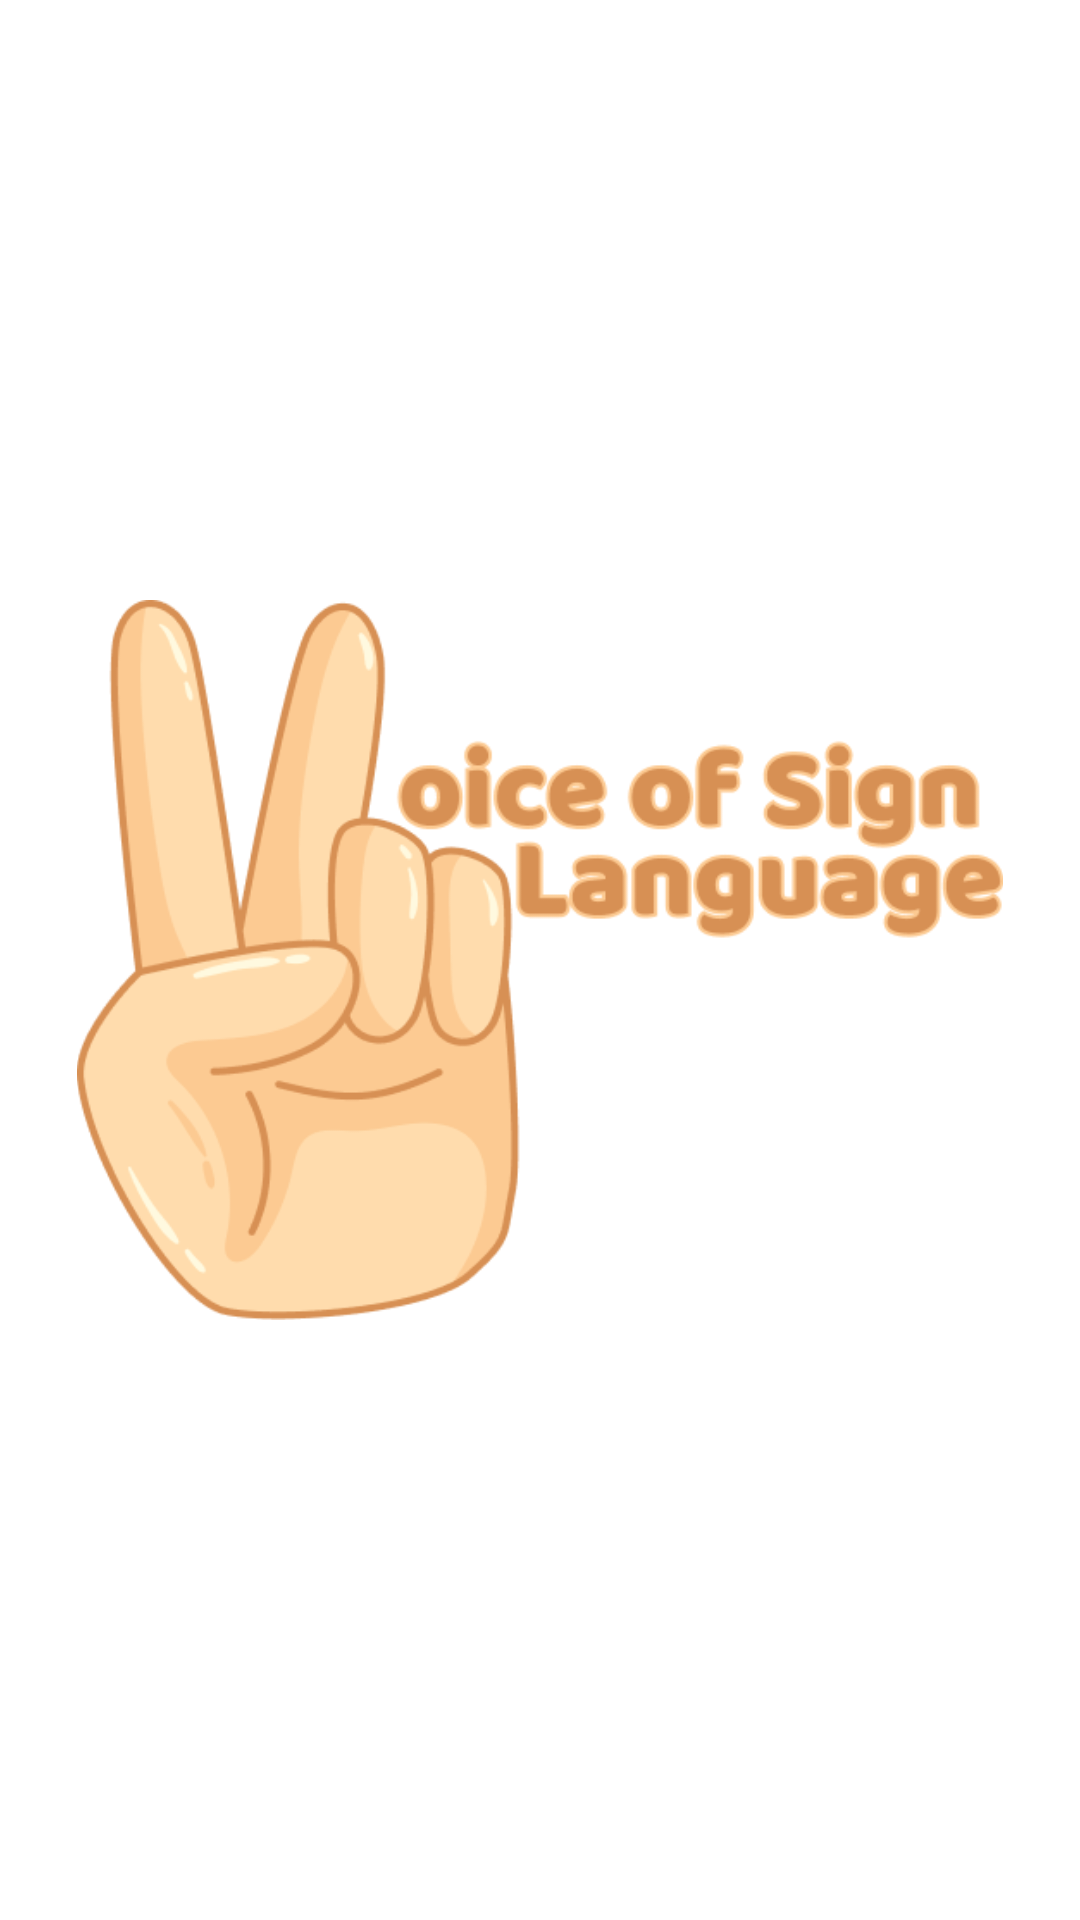

The Android layout XML behind this screen, and the referenced resources:
<!-- AndroidManifest.xml: application theme Theme.VSL -->
<!-- res/layout/activity_onboarding.xml -->
<?xml version="1.0" encoding="utf-8"?>
<androidx.constraintlayout.motion.widget.MotionLayout xmlns:android="http://schemas.android.com/apk/res/android"
    xmlns:app="http://schemas.android.com/apk/res-auto"
    xmlns:tools="http://schemas.android.com/tools"
    android:layout_width="match_parent"
    android:layout_height="match_parent"
    android:background="@color/white"
    app:layoutDescription="@xml/activity_onboarding_scene"
    tools:context=".ui.onBoarding.OnBoardingActivity">

    <androidx.constraintlayout.utils.widget.ImageFilterView
        android:id="@+id/imageView"
        android:layout_width="0dp"
        android:layout_height="240dp"
        android:layout_marginStart="24dp"
        android:layout_marginEnd="24dp"
        app:layout_constraintBottom_toBottomOf="parent"
        app:layout_constraintEnd_toEndOf="parent"
        app:layout_constraintHorizontal_bias="0.5"
        app:layout_constraintStart_toStartOf="parent"
        app:layout_constraintTop_toTopOf="parent"
        app:layout_constraintVertical_bias="0.5"
        app:srcCompat="@drawable/logo_vsl2" />

    <ImageView
        android:id="@+id/logoMenu1"
        android:layout_width="0dp"
        android:layout_height="300dp"
        android:src="@drawable/onboarding1"
        app:layout_constraintBottom_toBottomOf="parent"
        app:layout_constraintStart_toEndOf="parent"
        app:layout_constraintTop_toTopOf="parent"
        app:layout_constraintVertical_bias="0.3" />

    <TextView
        android:id="@+id/titleMenu1"
        android:layout_width="0dp"
        android:layout_height="wrap_content"
        android:layout_marginTop="16dp"
        android:fontFamily="sans-serif-condensed-light"
        android:gravity="center_horizontal"
        android:text="@string/title_menu1"
        android:textColor="@color/black"
        android:textSize="16sp"
        android:textStyle="bold"
        app:layout_constraintEnd_toEndOf="@+id/logoMenu1"
        app:layout_constraintStart_toStartOf="@+id/logoMenu1"
        app:layout_constraintTop_toBottomOf="@+id/logoMenu1" />

    <ImageView
        android:id="@+id/logoMenu2"
        android:layout_width="0dp"
        android:layout_height="300dp"
        android:src="@drawable/onboarding2"
        app:layout_constraintBottom_toBottomOf="parent"
        app:layout_constraintTop_toTopOf="parent"
        app:layout_constraintVertical_bias="0.3"
        tools:layout_editor_absoluteX="411dp" />

    <TextView
        android:id="@+id/titleMenu2"
        android:layout_width="0dp"
        android:layout_height="wrap_content"
        android:layout_marginTop="16dp"
        android:fontFamily="sans-serif-condensed-light"
        android:gravity="center_horizontal"
        android:text="@string/title_menu2"
        android:textColor="@color/black"
        android:textSize="16sp"
        android:textStyle="bold"
        app:layout_constraintEnd_toEndOf="@+id/logoMenu2"
        app:layout_constraintStart_toStartOf="@+id/logoMenu2"
        app:layout_constraintTop_toBottomOf="@+id/logoMenu2" />

    <ImageView
        android:id="@+id/logoMenu3"
        android:layout_width="0dp"
        android:layout_height="300dp"
        android:src="@drawable/onboarding3"
        app:layout_constraintBottom_toBottomOf="parent"
        app:layout_constraintStart_toEndOf="parent"
        app:layout_constraintTop_toTopOf="parent"
        app:layout_constraintVertical_bias="0.3" />

    <TextView
        android:id="@+id/titleMenu3"
        android:layout_width="0dp"
        android:layout_height="wrap_content"
        android:layout_marginTop="16dp"
        android:fontFamily="sans-serif-condensed-light"
        android:gravity="center_horizontal"
        android:textColor="@color/black"
        android:textSize="16sp"
        app:layout_constraintEnd_toEndOf="@+id/logoMenu3"
        app:layout_constraintStart_toStartOf="@+id/logoMenu3"
        app:layout_constraintTop_toBottomOf="@+id/logoMenu3"
        android:text="@string/title_menu3" />

    <TextView
        android:id="@+id/descMenu3"
        android:layout_width="0dp"
        android:layout_height="wrap_content"
        android:layout_marginTop="8dp"
        android:fontFamily="sans-serif-condensed-light"
        android:gravity="center_horizontal"
        android:textColor="@color/black"
        android:textSize="16sp"
        android:textStyle="bold"
        app:layout_constraintEnd_toEndOf="@+id/titleMenu3"
        app:layout_constraintStart_toStartOf="@+id/titleMenu3"
        app:layout_constraintTop_toBottomOf="@+id/titleMenu3"
        android:text="@string/title_menu32" />

    <androidx.constraintlayout.utils.widget.ImageFilterView
        android:id="@+id/menu1"
        android:layout_width="30dp"
        android:layout_height="30dp"
        android:layout_marginStart="32dp"
        app:altSrc="@drawable/ic_circle_full_24"
        app:layout_constraintEnd_toStartOf="@+id/menu2"
        app:layout_constraintHorizontal_bias="0.5"
        app:layout_constraintStart_toStartOf="parent"
        app:layout_constraintTop_toBottomOf="parent"
        app:srcCompat="@drawable/ic_circle_24"
        app:tint="@color/blue" />

    <androidx.constraintlayout.utils.widget.ImageFilterView
        android:id="@+id/menu2"
        android:layout_width="30dp"
        android:layout_height="30dp"
        app:altSrc="@drawable/ic_circle_full_24"
        app:layout_constraintBottom_toBottomOf="@+id/menu1"
        app:layout_constraintEnd_toStartOf="@+id/menu3"
        app:layout_constraintHorizontal_bias="0.5"
        app:layout_constraintStart_toEndOf="@+id/menu1"
        app:srcCompat="@drawable/ic_circle_24"
        app:tint="@color/blue" />

    <androidx.constraintlayout.utils.widget.ImageFilterView
        android:id="@+id/menu3"
        android:layout_width="30dp"
        android:layout_height="30dp"
        app:altSrc="@drawable/ic_circle_full_24"
        app:layout_constraintBottom_toBottomOf="@+id/menu2"
        app:layout_constraintEnd_toStartOf="@+id/menu4"
        app:layout_constraintHorizontal_bias="0.5"
        app:layout_constraintStart_toEndOf="@+id/menu2"
        app:layout_constraintTop_toTopOf="@+id/menu2"
        app:layout_constraintVertical_bias="0.0"
        app:srcCompat="@drawable/ic_circle_24"
        app:tint="@color/blue" />

    <Button
        android:id="@+id/btn_sign_in"
        android:layout_width="wrap_content"
        android:layout_height="wrap_content"
        android:layout_marginEnd="32dp"
        android:layout_marginBottom="32dp"
        android:alpha="0"
        android:backgroundTint="@color/navi"
        android:text="@string/sign_in"
        android:textColor="@color/white"
        app:layout_constraintBottom_toTopOf="@+id/menu2"
        app:layout_constraintEnd_toEndOf="parent"
        app:layout_constraintStart_toStartOf="parent" />

    <Button
        android:id="@+id/btn_sign_up"
        android:layout_width="wrap_content"
        android:layout_height="wrap_content"
        android:layout_marginStart="32dp"
        android:layout_marginBottom="32dp"
        android:alpha="0"
        android:backgroundTint="@color/navi"
        android:text="@string/sign_up"
        android:textColor="@color/white"
        app:layout_constraintBottom_toTopOf="@+id/menu2"
        app:layout_constraintEnd_toEndOf="parent"
        app:layout_constraintStart_toStartOf="parent" />

</androidx.constraintlayout.motion.widget.MotionLayout>
<!-- resources referenced by this layout -->
<resources>
  <color name="black">#FF000000</color>
  <color name="blue">#50D8EC</color>
  <color name="navi">#0A2540</color>
  <color name="white">#FFFFFFFF</color>
  <!-- drawable ic_circle_24 (drawable) -->
  <vector xmlns:android="http://schemas.android.com/apk/res/android"
      android:width="24dp"
      android:height="24dp"
      android:viewportWidth="24"
      android:viewportHeight="24"
      android:tint="?attr/colorControlNormal">
  
      <path
          android:fillColor="@android:color/white"
          android:pathData="M12,2C6.48,2 2,6.48 2,12s4.48,10 10,10 10,-4.48 10,-10S17.52,2 12,2zM12,20c-4.42,0 -8,-3.58 -8,-8s3.58,-8 8,-8 8,3.58 8,8 -3.58,8 -8,8z"/>
  </vector>
  <!-- drawable ic_circle_full_24 (drawable) -->
  <vector xmlns:android="http://schemas.android.com/apk/res/android"
      android:width="24dp"
      android:height="24dp"
      android:viewportWidth="24"
      android:viewportHeight="24"
      android:tint="?attr/colorControlNormal">
      <path
          android:fillColor="@android:color/white"
          android:pathData="M12,7c-2.76,0 -5,2.24 -5,5s2.24,5 5,5 5,-2.24 5,-5 -2.24,-5 -5,-5zM12,2C6.48,2 2,6.48 2,12s4.48,10 10,10 10,-4.48 10,-10S17.52,2 12,2zM12,20c-4.42,0 -8,-3.58 -8,-8s3.58,-8 8,-8 8,3.58 8,8 -3.58,8 -8,8z"/>
  </vector>
  <!-- drawable logo_vsl2: png bitmap (drawable, 42195 bytes) -->
  <!-- drawable onboarding2: png bitmap (drawable, 211218 bytes) -->
  <!-- drawable onboarding3: jpg bitmap (drawable, 625086 bytes) -->
  <string name="sign_in">Sign In</string>
  <string name="sign_up">Sign Up</string>
  <string name="title_menu1">Voicing your heart through your fingertips.</string>
  <string name="title_menu2">Let\'s learn sign language with just a smartphone and then socialize with our special friends.</string>
  <string name="title_menu3">Are you ready to learn?</string>
  <string name="title_menu32">Let\’s start!</string>
  <style name="Theme.VSL" parent="Base.Theme.VSL" />
  <style name="Base.Theme.VSL" parent="Theme.Material3.DayNight.NoActionBar">
          
           <item name="colorPrimary">@color/white</item>
      </style>
</resources>
